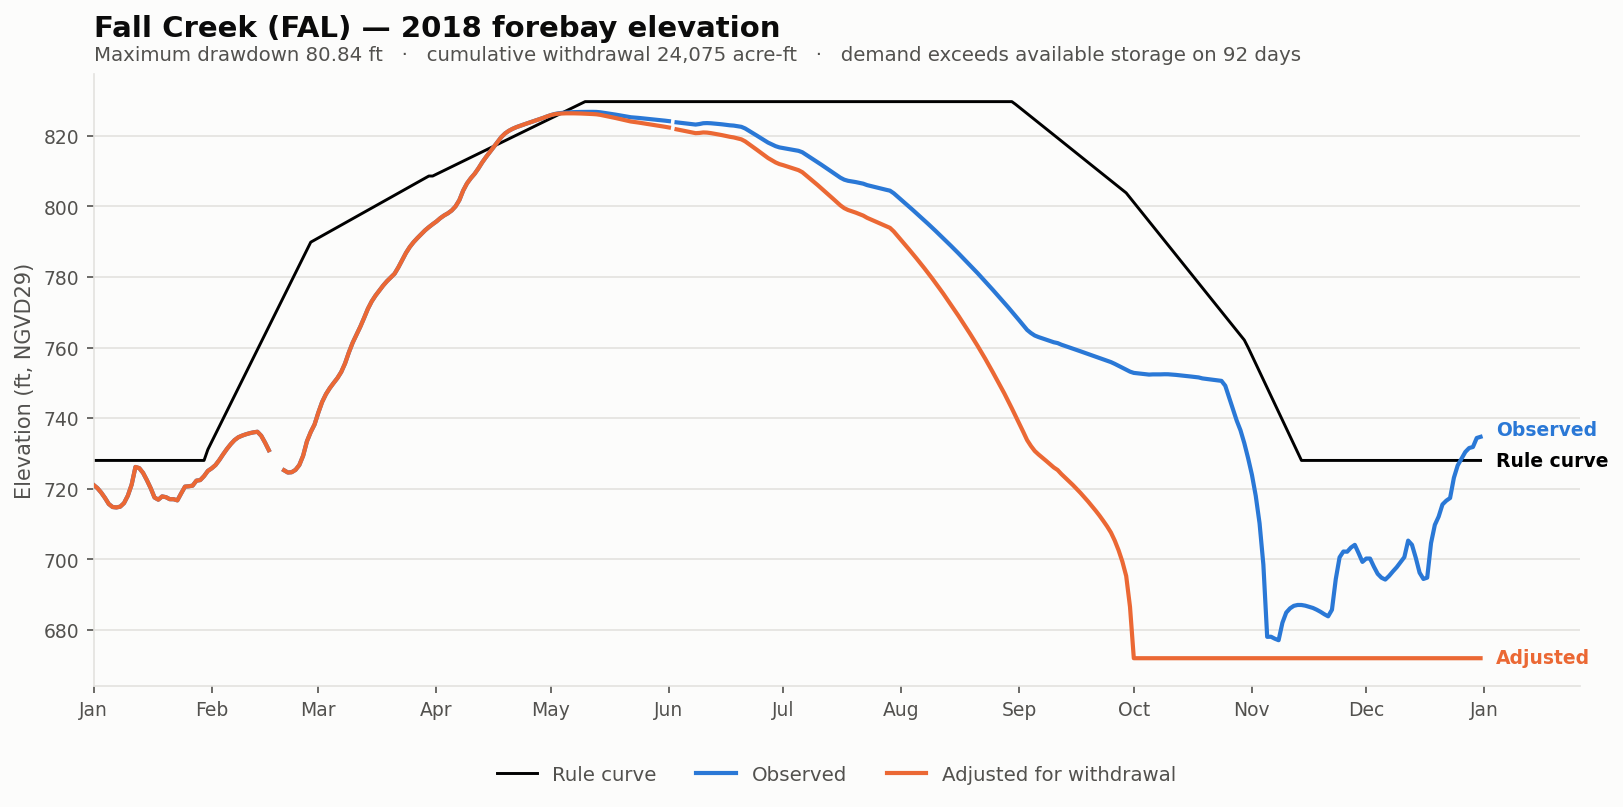

Data behind this chart, as committed beside it:
date, elev_observed_ft, elev_adjusted_ft, storage_observed_af, storage_adjusted_af, demand_cfs, cumulative_withdrawal_af, elev_change_ft, at_rating_floor, elev_rule_ft
2018-01-01, 721.1, 721.1, 6644, 6644, 0.0, 0.0, 0.0, False, 728
2018-01-02, 720.2, 720.2, 6311, 6311, 0.0, 0.0, 0.0, False, 728
2018-01-03, 719, 719, 5856, 5856, 0.0, 0.0, 0.0, False, 728
2018-01-04, 717.4, 717.4, 5330, 5330, 0.0, 0.0, 0.0, False, 728
2018-01-05, 715.7, 715.7, 4767, 4767, 0.0, 0.0, 0.0, False, 728
2018-01-06, 714.8, 714.8, 4503, 4503, 0.0, 0.0, 0.0, False, 728
2018-01-07, 714.7, 714.7, 4466, 4466, 0.0, 0.0, 0.0, False, 728
2018-01-08, 714.9, 714.9, 4534, 4534, 0.0, 0.0, 0.0, False, 728
2018-01-09, 716, 716, 4850, 4850, 0.0, 0.0, 0.0, False, 728
2018-01-10, 718, 718, 5543, 5543, 0.0, 0.0, 0.0, False, 728
2018-01-11, 721.2, 721.2, 6679, 6679, 0.0, 0.0, 0.0, False, 728
2018-01-12, 726.2, 726.2, 8707, 8707, 0.0, 0.0, 0.0, False, 728
2018-01-13, 725.9, 725.9, 8566, 8566, 0.0, 0.0, 0.0, False, 728
2018-01-14, 724.5, 724.5, 7996, 7996, 0.0, 0.0, 0.0, False, 728
2018-01-15, 722.5, 722.5, 7168, 7168, 0.0, 0.0, 0.0, False, 728
2018-01-16, 720.2, 720.2, 6300, 6300, 0.0, 0.0, 0.0, False, 728
2018-01-17, 717.5, 717.5, 5370, 5370, 0.0, 0.0, 0.0, False, 728
2018-01-18, 716.9, 716.9, 5164, 5164, 0.0, 0.0, 0.0, False, 728
2018-01-19, 717.8, 717.8, 5472, 5472, 0.0, 0.0, 0.0, False, 728
2018-01-20, 717.6, 717.6, 5401, 5401, 0.0, 0.0, 0.0, False, 728
2018-01-21, 717.1, 717.1, 5210, 5210, 0.0, 0.0, 0.0, False, 728
2018-01-22, 717, 717, 5207, 5207, 0.0, 0.0, 0.0, False, 728
2018-01-23, 716.7, 716.7, 5102, 5102, 0.0, 0.0, 0.0, False, 728
2018-01-24, 718.7, 718.7, 5772, 5772, 0.0, 0.0, 0.0, False, 728
2018-01-25, 720.6, 720.6, 6463, 6463, 0.0, 0.0, 0.0, False, 728
2018-01-26, 720.7, 720.7, 6501, 6501, 0.0, 0.0, 0.0, False, 728
2018-01-27, 720.9, 720.9, 6569, 6569, 0.0, 0.0, 0.0, False, 728
2018-01-28, 722.3, 722.3, 7112, 7112, 0.0, 0.0, 0.0, False, 728
2018-01-29, 722.5, 722.5, 7175, 7175, 0.0, 0.0, 0.0, False, 728
2018-01-30, 723.6, 723.6, 7628, 7628, 0.0, 0.0, 0.0, False, 728
2018-01-31, 725.1, 725.1, 8233, 8233, 0.0, 0.0, 0.0, False, 731.1
2018-02-01, 725.8, 725.8, 8540, 8540, 0.0, 0.0, 0.0, False, 733.3
2018-02-02, 726.7, 726.7, 8936, 8936, 0.0, 0.0, 0.0, False, 735.5
2018-02-03, 728.1, 728.1, 9573, 9573, 0.0, 0.0, 0.0, False, 737.7
2018-02-04, 729.8, 729.8, 10320, 10320, 0.0, 0.0, 0.0, False, 739.8
2018-02-05, 731.3, 731.3, 11050, 11050, 0.0, 0.0, 0.0, False, 742
2018-02-06, 732.6, 732.6, 11719, 11719, 0.0, 0.0, 0.0, False, 744.2
2018-02-07, 733.8, 733.8, 12306, 12306, 0.0, 0.0, 0.0, False, 746.4
2018-02-08, 734.6, 734.6, 12719, 12719, 0.0, 0.0, 0.0, False, 748.5
2018-02-09, 735.1, 735.1, 12964, 12964, 0.0, 0.0, 0.0, False, 750.7
2018-02-10, 735.5, 735.5, 13165, 13165, 0.0, 0.0, 0.0, False, 752.9
2018-02-11, 735.8, 735.8, 13329, 13329, 0.0, 0.0, 0.0, False, 755.1
2018-02-12, 736.0, 736.0, 13458, 13458, 0.0, 0.0, 0.0, False, 757.2
2018-02-13, 736.2, 736.2, 13544, 13544, 0.0, 0.0, 0.0, False, 759.4
2018-02-14, 735, 735, 12949, 12949, 0.0, 0.0, 0.0, False, 761.6
2018-02-15, 733.1, 733.1, 11955, 11955, 0.0, 0.0, 0.0, False, 763.8
2018-02-16, 731, 731, 10884, 10884, 0.0, 0.0, 0.0, False, 765.9
2018-02-17, , , , , 0.0, 0.0, , False, 768.1
2018-02-18, , , , , 0.0, 0.0, , False, 770.3
2018-02-19, , , , , 0.0, 0.0, , False, 772.5
2018-02-20, 725.2, 725.2, 8308, 8308, 0.0, 0.0, 0.0, False, 774.6
2018-02-21, 724.6, 724.6, 8042, 8042, 0.0, 0.0, 0.0, False, 776.8
2018-02-22, 724.7, 724.7, 8079, 8079, 0.0, 0.0, 0.0, False, 779.0
2018-02-23, 725.4, 725.4, 8354, 8354, 0.0, 0.0, 0.0, False, 781.2
2018-02-24, 726.7, 726.7, 8941, 8941, 0.0, 0.0, 0.0, False, 783.4
2018-02-25, 729.4, 729.4, 10133, 10133, 0.0, 0.0, 0.0, False, 785.5
2018-02-26, 733.5, 733.5, 12128, 12128, 0.0, 0.0, 0.0, False, 787.7
2018-02-27, 736.1, 736.1, 13501, 13501, 0.0, 0.0, 0.0, False, 789.9
2018-02-28, 738.2, 738.2, 14682, 14682, 0.0, 0.0, 0.0, False, 790.5
2018-03-01, 741.6, 741.6, 16625, 16625, 0.0, 0.0, 0.0, False, 791.1
... 305 more rows
